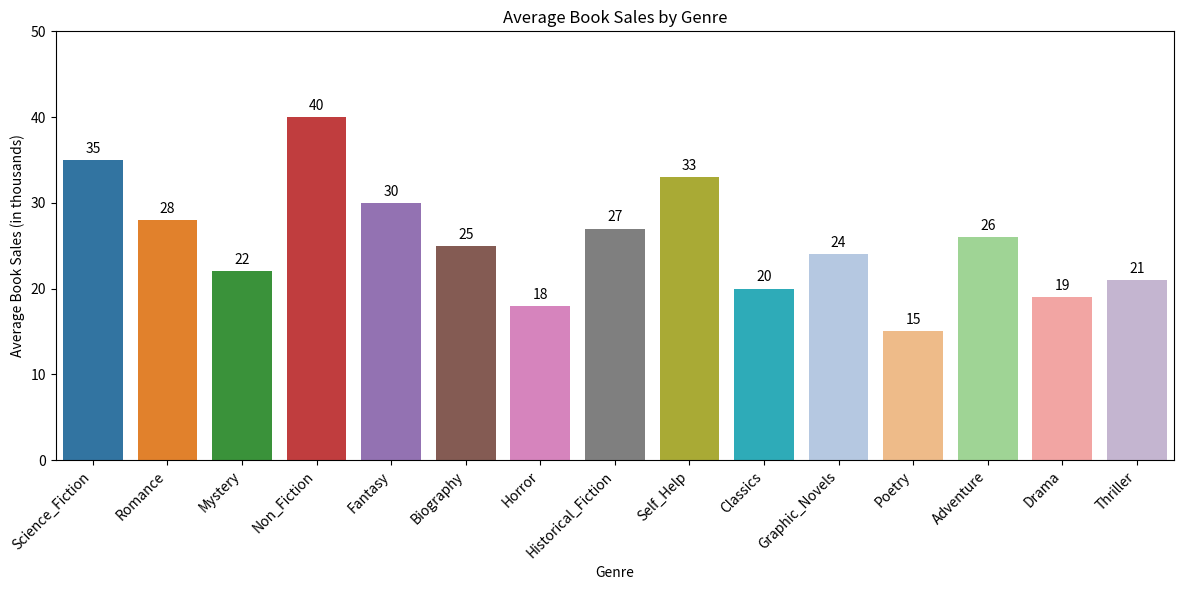

Here is the Python script that generated this plot:

import seaborn as sns
import matplotlib.pyplot as plt
import pandas as pd

data = {
    'Genre': ['Science_Fiction', 'Romance', 'Mystery', 'Non_Fiction', 'Fantasy', 'Biography', 'Horror', 
              'Historical_Fiction', 'Self_Help', 'Classics', 'Graphic_Novels', 'Poetry', 'Adventure', 'Drama', 'Thriller'],
    'Average_Book_Sales': [35, 28, 22, 40, 30, 25, 18, 27, 33, 20, 24, 15, 26, 19, 21]
}

df = pd.DataFrame(data)

f, ax = plt.subplots(figsize=(12, 6))

palette = ['#1f77b4', '#ff7f0e', '#2ca02c', '#d62728', '#9467bd', '#8c564b', 
           '#e377c2', '#7f7f7f', '#bcbd22', '#17becf', '#aec7e8', '#ffbb78', 
           '#98df8a', '#ff9896', '#c5b0d5']

sns.barplot(y='Average_Book_Sales', x='Genre', data=df,
            palette=palette, orient='v', ax=ax, dodge=False)

ax.set(ylim=(0, 50), xlabel="Genre", ylabel="Average Book Sales (in thousands)")
ax.set_title('Average Book Sales by Genre')

for container in ax.containers:
    ax.bar_label(container, label_type='edge', padding=3)

plt.xticks(rotation=45, ha='right')
plt.tight_layout()
plt.show()
